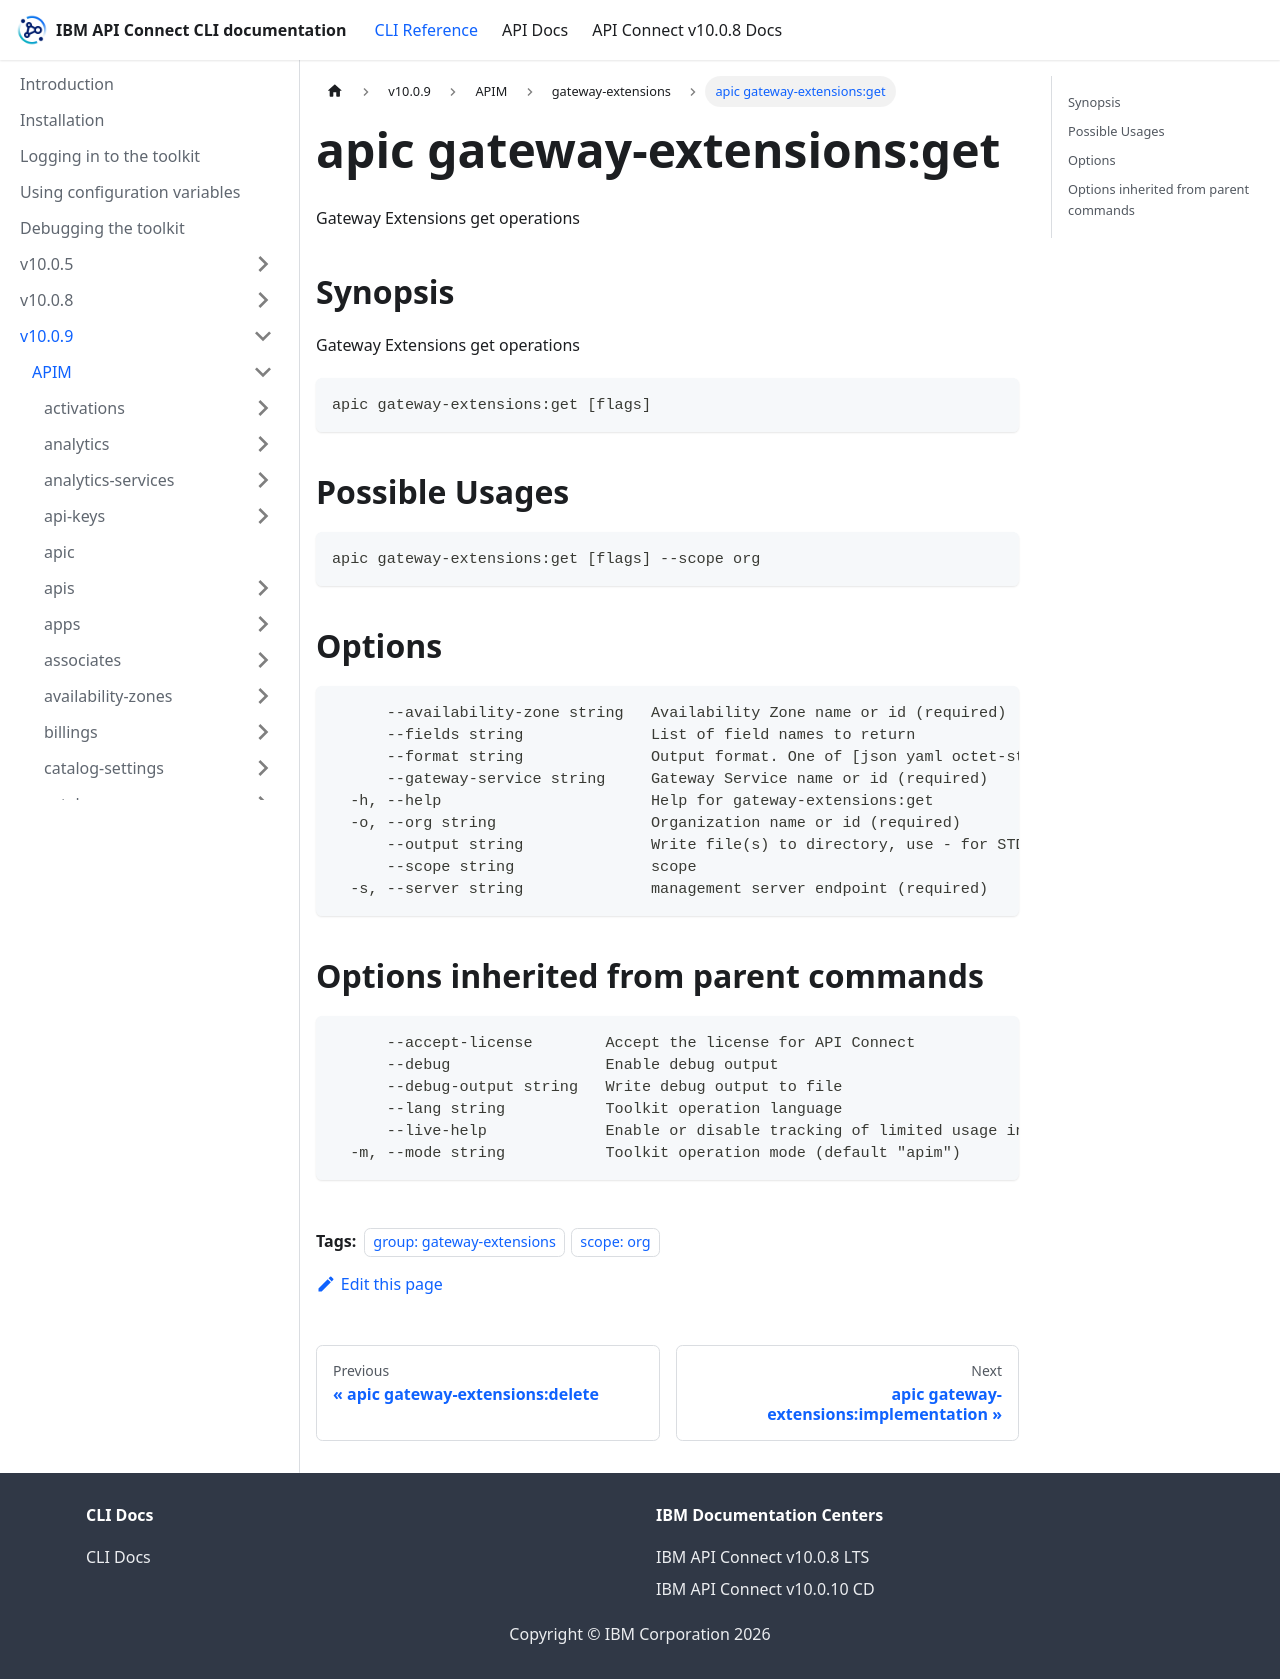

repository: ibm-apiconnect/clidocs · page: docs/v1009/apim/gateway-extensions/apic_gateway-extensions_get.html · generator: docusaurus

---
tags:
- "group: gateway-extensions"
- "scope: org"
---
# apic gateway-extensions:get

Gateway Extensions get operations

## Synopsis

Gateway Extensions get operations

```
apic gateway-extensions:get [flags]
```

## Possible Usages

```
apic gateway-extensions:get [flags] --scope org
```

## Options

```
      --availability-zone string   Availability Zone name or id (required)
      --fields string              List of field names to return
      --format string              Output format. One of [json yaml octet-stream go-template=... go-template-file=...], defaults to yaml.
      --gateway-service string     Gateway Service name or id (required)
  -h, --help                       Help for gateway-extensions:get
  -o, --org string                 Organization name or id (required)
      --output string              Write file(s) to directory, use - for STDOUT. (default: cwd)
      --scope string               scope
  -s, --server string              management server endpoint (required)
```

## Options inherited from parent commands

```
      --accept-license        Accept the license for API Connect
      --debug                 Enable debug output
      --debug-output string   Write debug output to file
      --lang string           Toolkit operation language
      --live-help             Enable or disable tracking of limited usage information
  -m, --mode string           Toolkit operation mode (default "apim")
```
